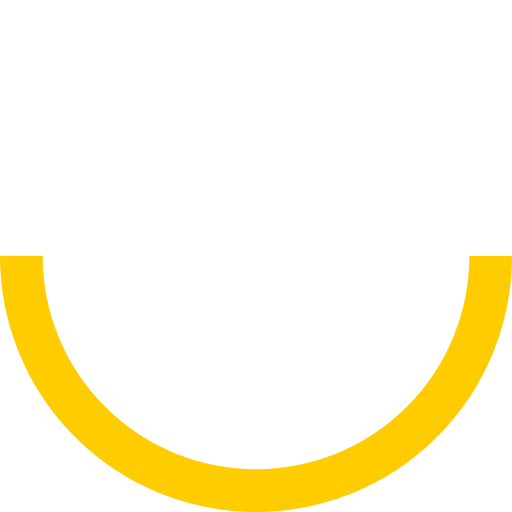
t = 0.00 s
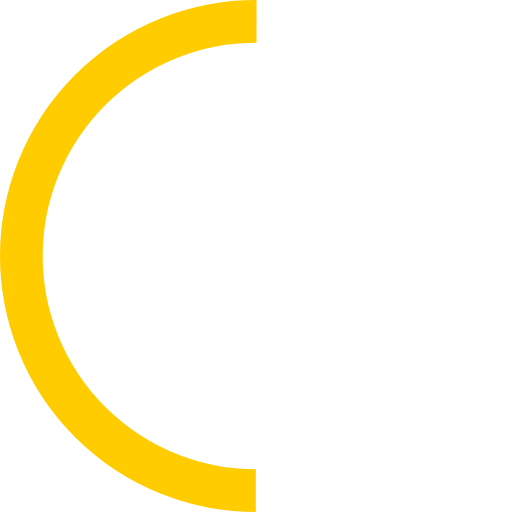
t = 0.25 s
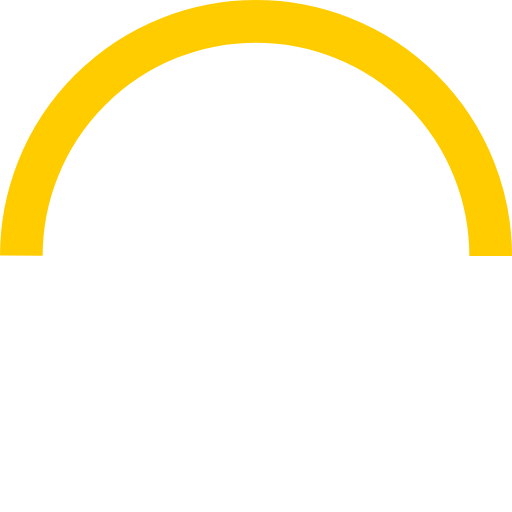
t = 0.50 s
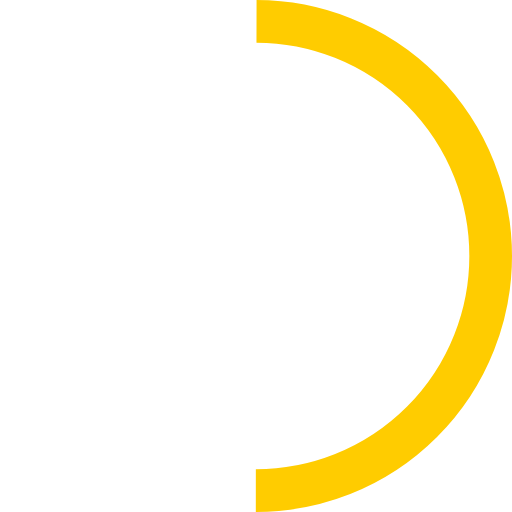
t = 0.75 s

The animated SVG that drew these frames (rendered in a browser with its animation timeline set to each time). Animation: 1 SMIL element (animate=1); one cycle of 1.00 s, repeats indefinitely.

<svg width="24px" height="24px" viewBox="0 0 24 24" xmlns="http://www.w3.org/2000/svg">
  <circle fill="none" stroke-width="2" stroke-dashoffset="69.12" stroke-dasharray="34.56" stroke="#fc0" cx="12" cy="12" r="11">
    <animate attributeName="stroke-dashoffset" from="69.12" to="0" dur="1s" repeatCount="indefinite"/>
  </circle>
</svg>
